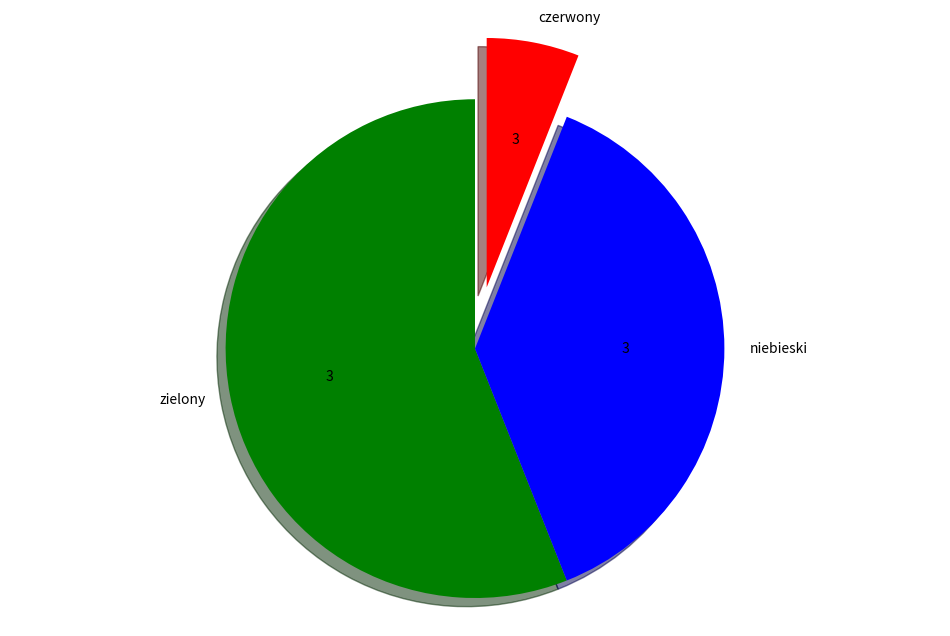

The matplotlib source for this figure:
import numpy as np
import matplotlib.pyplot as plt
from collections import Counter

arr = ['zielony', 'zielony', 'zielony', 'zielony', 'zielony', 'zielony',
'niebieski', 'niebieski', 'zielony', 'zielony', 'zielony',
'zielony', 'zielony', 'niebieski', 'zielony', 'zielony',
'niebieski', 'zielony', 'zielony', 'zielony', 'niebieski',
'niebieski', 'czerwony', 'zielony', 'czerwony', 'niebieski',
'niebieski', 'niebieski', 'zielony', 'zielony', 'niebieski',
'niebieski', 'niebieski', 'niebieski', 'zielony', 'niebieski',
'niebieski', 'zielony', 'niebieski', 'zielony', 'zielony',
'czerwony', 'zielony', 'niebieski', 'zielony', 'zielony',
'niebieski', 'niebieski', 'zielony', 'zielony']
dictionary = Counter(arr)
print(dictionary)


fig1, axis = plt.subplots(figsize=(12,8))
axis.pie([28,19,3], explode=(0, 0, 0.2,), labels=('zielony','niebieski','czerwony'), colors = ('g','b','r'),
         autopct= ("%2d"% (3)), radius=0.8,shadow=True, startangle=90)

plt.axis('equal')
plt.show()
